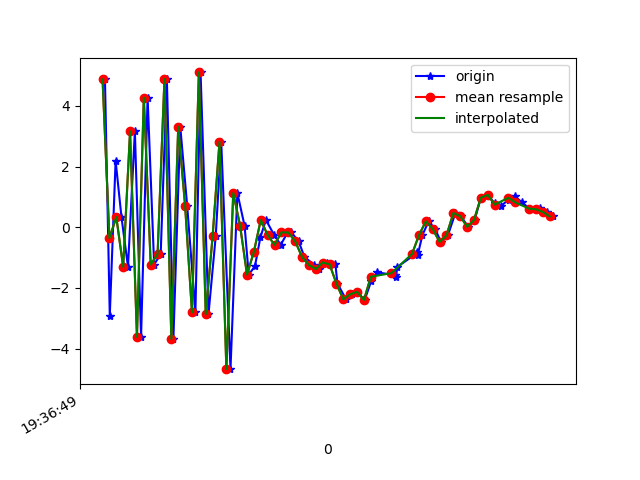

The data file committed next to this chart (first rows):
1617737809827, 433446452966436, 4.8787856, 1.1555014, -2.9303374
1617737809841, 433446472197206, -2.918, -0.2124, 4.795
1617737809858, 433446491427976, 2.194, 0.5609, -6.564
1617737809875, 433446510658746, 0.3355, 0.444, 7.887
1617737809894, 433446529889516, -1.307, 0.2379, -8.679
1617737809914, 433446549120286, 3.163, 1.322, 6.628
1617737809932, 433446568351056, -3.614, -0.3439, -3.137
1617737809951, 433446587581826, 4.274, 1.219, -2.975
1617737809970, 433446606812596, -1.229, 0.1636, 5.697
1617737809989, 433446626043366, -0.8887, 0.3548, -10.29
1617737810007, 433446645274136, 4.887, 1.36, 2.443
1617737810026, 433446664636631, -3.684, -0.3166, -3.032
1617737810046, 433446683867401, 3.312, 0.828, -7.803
1617737810066, 433446703098171, 0.7146, 0.4801, 5.424
1617737810090, 433446722328941, -2.811, 0.7373, -10.9
1617737810105, 433446741559711, 5.103, 2.882, -3.051
1617737810128, 433446760790481, -2.867, 1.339, 2.017
1617737810149, 433446780021251, -0.3052, 1.096, -11.43
1617737810165, 433446799252021, 2.814, 0.9525, 2.885
1617737810192, 433446818482791, -4.68, -2.957, -2.362
1617737810212, 433446837713561, 1.129, -0.5871, 3.078
1617737810233, 433446856944331, 0.04341, 1.581, 3.749
1617737810245, 433446876175101, -1.561, 2.461, 2.558
1617737810263, 433446895405871, -1.29, 1.524, 4.353
1617737810279, 433446914636641, -0.3302, 0.8741, 6.301
1617737810295, 433446933867411, 0.2402, 1.408, 6.583
1617737810319, 433446953098181, -0.2582, 1.74, 6.013
1617737810338, 433446972328951, -0.5811, 1.341, 6.433
1617737810358, 433446991559721, -0.17, 0.9935, 6.347
1617737810369, 433447010790491, -0.1734, 0.6154, 6.077
1617737810390, 433447030021261, -0.4619, 0.2691, 6.011
1617737810407, 433447049252031, -0.9796, 0.3142, 5.671
1617737810436, 433447068482801, -1.247, 0.5075, 5.266
1617737810450, 433447087713571, -1.378, -0.1137, 5.125
1617737810472, 433447106944341, -1.163, -1.891, 5.798
1617737810497, 433447126175111, -1.221, -2.657, 5.701
1617737810503, 433447145405881, -1.859, -1.632, 4.077
1617737810528, 433447164636651, -2.378, -0.7777, 1.933
1617737810545, 433447183867421, -2.212, -0.8258, 1.803
1617737810560, 433447203098191, -2.131, -0.6976, 1.586
1617737810582, 433447222328961, -2.4, -0.7535, 0.1288
1617737810601, 433447241559731, -1.781, 0.05441, -1.779
1617737810619, 433447260790501, -1.487, 0.366, -2.478
1617737810670, 433447280021271, -1.581, 0.7877, -3.026
1617737810673, 433447299252041, -1.653, 0.9054, -4.204
1617737810677, 433447318482811, -1.306, 0.8066, -4.452
1617737810732, 433447337713581, -0.8738, 0.7805, -3.565
1617737810734, 433447356944351, -0.8287, 1.291, -4.045
1617737810736, 433447376175121, -0.9301, 1.344, -4.61
1617737810750, 433447395405891, -0.2612, 1.885, -5.301
1617737810768, 433447414636661, 0.1957, 1.714, -3.783
1617737810787, 433447433867431, -0.06295, 0.6873, -2.588
1617737810804, 433447453098201, -0.4831, 0.2315, -1.567
1617737810824, 433447472328971, -0.2681, 0.7168, -1.386
1617737810846, 433447491559741, 0.4675, 2.009, -1.903
1617737810862, 433447510790511, 0.3613, 2.661, -1.416
1617737810883, 433447530021281, 0.01454, 2.272, -0.4727
1617737810902, 433447549252051, 0.2415, 1.291, 0.2837
1617737810920, 433447568482821, 0.9756, 0.4268, 0.8302
1617737810940, 433447587713591, 1.066, -0.1604, 1.177
1617737810960, 433447606944361, 0.7892, 0.4166, 0.8266
... 9 more rows
